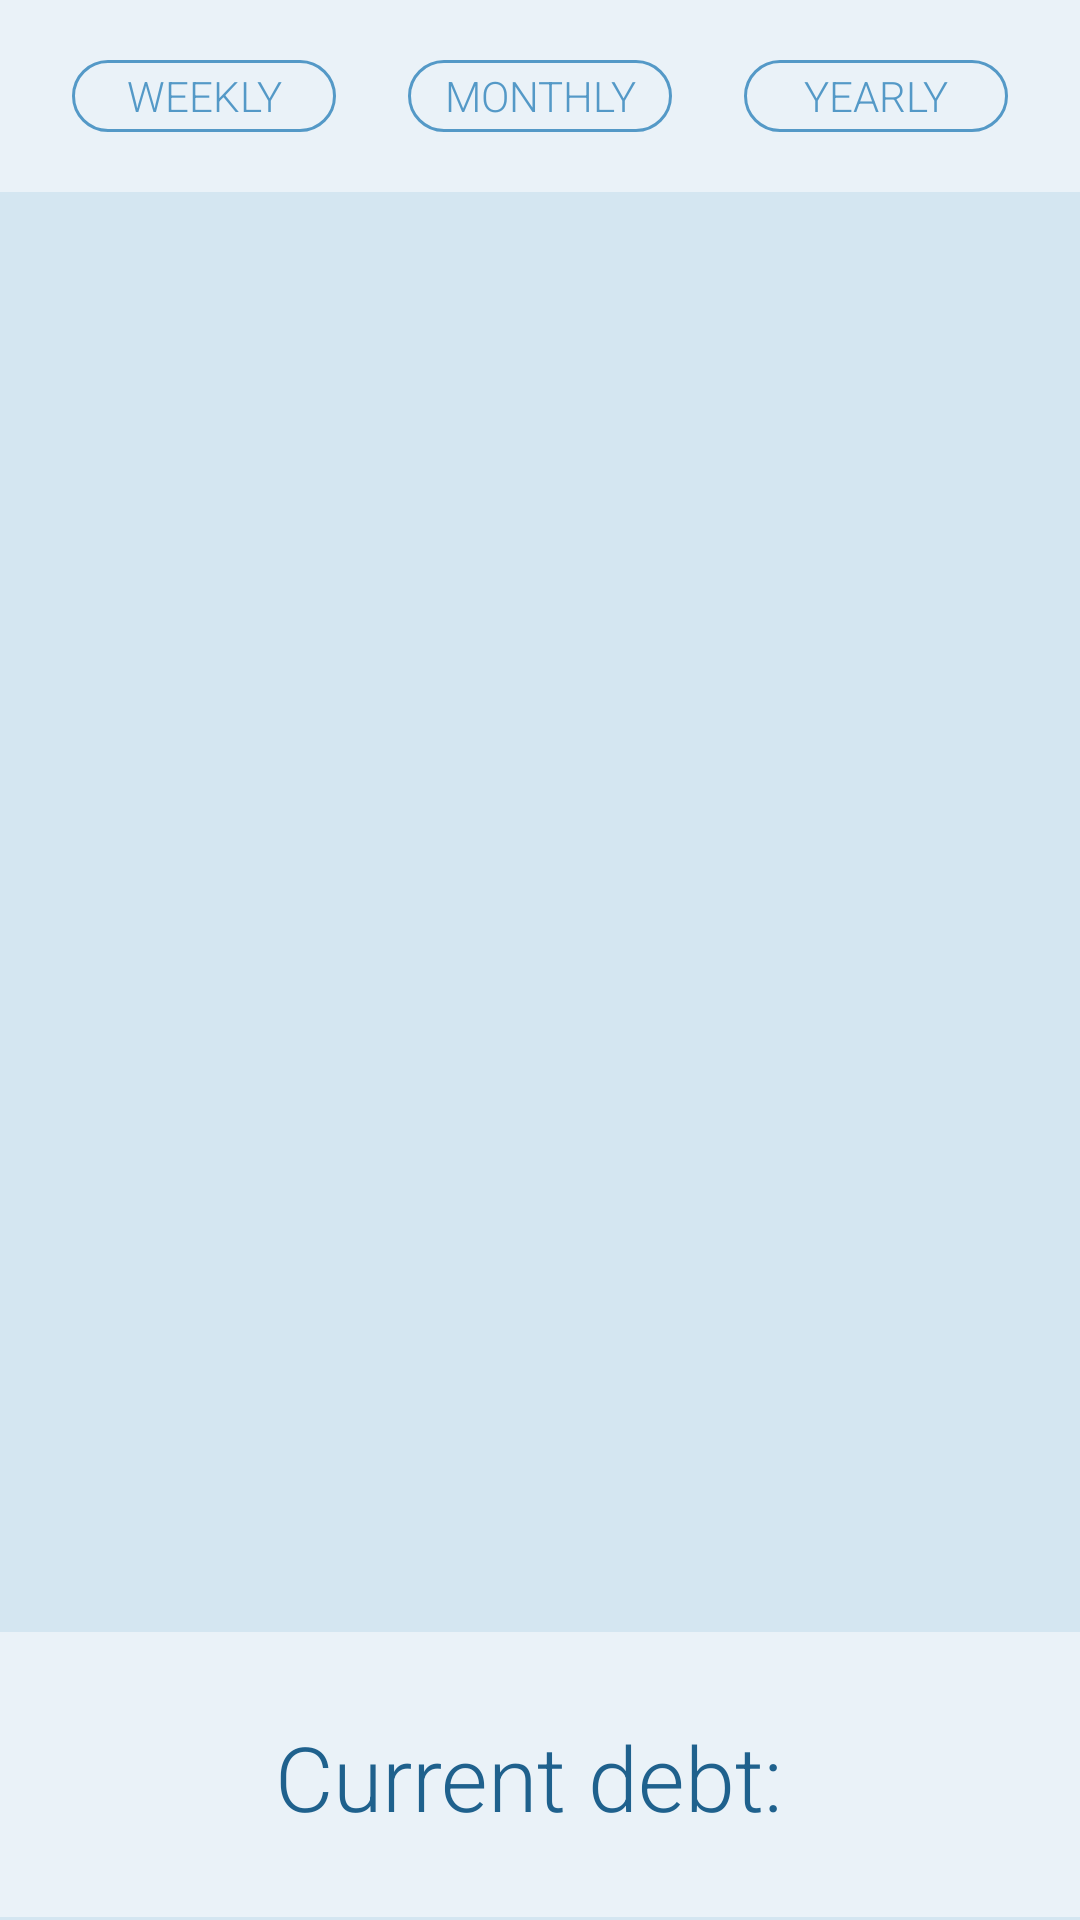

Layout XML and referenced resources for this Android screen:
<!-- AndroidManifest.xml: application theme DefaultAppTheme -->
<!-- res/layout/content_main.xml -->
<?xml version="1.0" encoding="utf-8"?>
<android.support.constraint.ConstraintLayout xmlns:android="http://schemas.android.com/apk/res/android"
    xmlns:app="http://schemas.android.com/apk/res-auto"
    xmlns:tools="http://schemas.android.com/tools"
    android:id="@+id/main_view"
    android:layout_width="match_parent"
    android:layout_height="match_parent"
    android:layout_marginTop="?attr/actionBarSize"
    android:layout_marginBottom="?attr/actionBarSize"
    android:background="?attr/background"
    app:layout_behavior="@string/appbar_scrolling_view_behavior"
    tools:context=".DebtCollectorActivity"
    tools:showIn="@layout/app_bar_main">

    <Button
        android:id="@+id/weekly_button"
        android:layout_width="wrap_content"
        android:layout_height="wrap_content"
        android:background="@drawable/button_background"
        android:minHeight="24dp"
        android:text="Weekly"
        android:fontFamily="sans-serif-light"
        android:textColor="@drawable/button_text_color"
        app:layout_constraintBottom_toTopOf="@id/guideline_top"
        app:layout_constraintLeft_toLeftOf="parent"
        app:layout_constraintRight_toLeftOf="@id/monthly_button"
        app:layout_constraintTop_toTopOf="parent" />

    <Button
        android:id="@+id/monthly_button"
        android:layout_width="wrap_content"
        android:layout_height="wrap_content"
        android:background="@drawable/button_background"
        android:minHeight="24dp"
        android:text="Monthly"
        android:fontFamily="sans-serif-light"
        android:textColor="@drawable/button_text_color"
        app:layout_constraintBottom_toTopOf="@id/guideline_top"
        app:layout_constraintLeft_toRightOf="@id/weekly_button"
        app:layout_constraintRight_toLeftOf="@id/yearly_button"
        app:layout_constraintTop_toTopOf="parent" />

    <Button
        android:id="@+id/yearly_button"
        android:layout_width="wrap_content"
        android:layout_height="wrap_content"
        android:background="@drawable/button_background"
        android:minHeight="24dp"
        android:text="Yearly"
        android:fontFamily="sans-serif-light"
        android:textColor="@drawable/button_text_color"
        app:layout_constraintBottom_toTopOf="@id/guideline_top"
        app:layout_constraintLeft_toRightOf="@id/monthly_button"
        app:layout_constraintRight_toRightOf="parent"
        app:layout_constraintTop_toTopOf="parent" />

    <View
        android:layout_width="match_parent"
        android:layout_height="1dp"
        android:background="?attr/breakLineColor"
        app:layout_constraintTop_toBottomOf="@id/guideline_top" />

    <android.support.v7.widget.RecyclerView
        android:id="@+id/graph_list"
        android:layout_width="match_parent"
        android:layout_height="0dp"
        android:background="?attr/recyclerViewBackgroundColor"
        app:layout_constraintBottom_toTopOf="@id/guideline_bottom"
        app:layout_constraintLeft_toLeftOf="parent"
        app:layout_constraintRight_toRightOf="parent"
        app:layout_constraintTop_toBottomOf="@id/guideline_top"
        android:clipToPadding="false" />

    <TextView
        android:id="@+id/current_debt"
        android:layout_width="wrap_content"
        android:layout_height="wrap_content"
        android:text="@string/current_debt"
        android:fontFamily="sans-serif-light"
        android:textColor="?attr/counterTextColor"
        android:textSize="30sp"
        app:layout_constraintBottom_toBottomOf="parent"
        app:layout_constraintHorizontal_chainStyle="packed"
        app:layout_constraintLeft_toLeftOf="parent"
        app:layout_constraintRight_toLeftOf="@id/current_debt_value"
        app:layout_constraintTop_toBottomOf="@id/guideline_bottom"
        app:layout_constraintVertical_chainStyle="packed" />

    <TextView
        android:id="@+id/current_debt_value"
        android:layout_width="wrap_content"
        android:layout_height="wrap_content"
        android:text=""
        android:fontFamily="sans-serif-light"
        android:textColor="?attr/counterTextColor"
        android:textSize="30sp"
        app:layout_constraintBottom_toBottomOf="parent"
        app:layout_constraintLeft_toRightOf="@id/current_debt"
        app:layout_constraintRight_toRightOf="parent"
        app:layout_constraintTop_toBottomOf="@id/guideline_bottom" />

    <View
        android:layout_width="match_parent"
        android:layout_height="1dp"
        app:layout_constraintBottom_toBottomOf="parent"
        android:background="?attr/breakLineColor"
        />

    <android.support.constraint.Guideline
        android:id="@+id/guideline_top"
        android:layout_width="wrap_content"
        android:layout_height="wrap_content"
        android:orientation="horizontal"
        android:padding="@dimen/activity_horizontal_margin"
        app:layout_constraintGuide_percent="0.1" />

    <android.support.constraint.Guideline
        android:id="@+id/guideline_bottom"
        android:layout_width="wrap_content"
        android:layout_height="wrap_content"
        android:orientation="horizontal"
        android:padding="@dimen/activity_horizontal_margin"
        app:layout_constraintGuide_percent="0.85" />


</android.support.constraint.ConstraintLayout>
<!-- res/layout/app_bar_main.xml (included above) -->
<?xml version="1.0" encoding="utf-8"?>
<android.support.design.widget.CoordinatorLayout
    xmlns:android="http://schemas.android.com/apk/res/android"
    xmlns:app="http://schemas.android.com/apk/res-auto"
    xmlns:tools="http://schemas.android.com/tools"
    android:layout_width="match_parent"
    android:layout_height="match_parent"
    android:id="@+id/coordinator"
    tools:context=".DebtCollectorActivity"
    >



        <android.support.design.widget.AppBarLayout
            android:layout_height="wrap_content"
            android:layout_width="match_parent"
            android:theme="@style/AppTheme.AppBarOverlay">


            <android.support.v7.widget.Toolbar
                android:id="@+id/toolbar"
                android:layout_width="match_parent"
                android:layout_height="?attr/actionBarSize"
                app:popupTheme="@style/AppTheme.PopupOverlay" />
        </android.support.design.widget.AppBarLayout>

    <android.support.design.bottomappbar.BottomAppBar
        android:id="@+id/bottomAppBar"
        style="@style/Widget.MaterialComponents.BottomAppBar"
        android:layout_width="match_parent"
        android:layout_height="?attr/actionBarSize"
        android:layout_gravity="bottom"
        app:backgroundTint="?attr/bottomAppBarBackground"
        app:contentInsetStart="0dp">

        <android.support.constraint.ConstraintLayout
            android:layout_width="match_parent"
            android:layout_height="match_parent">

            <ImageButton
                android:id="@+id/addButton"
                android:layout_width="wrap_content"
                android:layout_height="wrap_content"
                android:focusable="true"
                android:clickable="true"
                android:background="?attr/selectableItemBackgroundBorderless"
                android:contentDescription="Add button"
                android:src="@drawable/ic_add_black_36dp"
                android:text="@string/add_to_debt"
                android:tint="?attr/uIImageButtonTint"
                app:layout_constraintBottom_toBottomOf="parent"
                app:layout_constraintLeft_toLeftOf="parent"
                app:layout_constraintRight_toLeftOf="@+id/payOffButton"
                app:layout_constraintTop_toTopOf="parent" />

            <ImageButton
                android:id="@+id/payOffButton"
                android:layout_width="wrap_content"
                android:layout_height="wrap_content"
                android:background="?attr/selectableItemBackgroundBorderless"
                android:contentDescription="Pay Off button"
                android:src="@drawable/ic_remove_black_36dp"
                android:text="@string/pay_off_debt"
                android:tint="?attr/uIImageButtonTint"
                app:layout_constraintBottom_toBottomOf="parent"
                app:layout_constraintLeft_toRightOf="@+id/addButton"
                app:layout_constraintRight_toLeftOf="@+id/newTotalButton"
                app:layout_constraintTop_toTopOf="parent" />

            <ImageButton
                android:id="@+id/newTotalButton"
                android:layout_width="wrap_content"
                android:layout_height="wrap_content"
                android:background="?attr/selectableItemBackgroundBorderless"
                android:contentDescription="New Total button"
                android:src="@drawable/ic_refresh_black_36dp"
                android:text="@string/set_new_total"
                android:tint="?attr/uIImageButtonTint"
                app:layout_constraintBottom_toBottomOf="parent"
                app:layout_constraintLeft_toRightOf="@+id/payOffButton"
                app:layout_constraintRight_toLeftOf="@+id/undoButton"
                app:layout_constraintTop_toTopOf="parent" />

            <ImageButton
                android:id="@+id/undoButton"
                android:layout_width="wrap_content"
                android:layout_height="wrap_content"
                android:background="?attr/selectableItemBackgroundBorderless"
                android:contentDescription="Undo button"
                android:src="@drawable/ic_undo_black_36dp"
                android:text="@string/undo"
                android:tint="?attr/uIImageButtonTint"
                app:layout_constraintBottom_toBottomOf="parent"
                app:layout_constraintLeft_toRightOf="@+id/newTotalButton"
                app:layout_constraintRight_toRightOf="parent"
                app:layout_constraintTop_toTopOf="parent" />
        </android.support.constraint.ConstraintLayout>

    </android.support.design.bottomappbar.BottomAppBar>



    <include
        layout="@layout/content_main"
        android:layout_marginTop="?attr/actionBarSize"
        android:layout_marginBottom="?attr/actionBarSize"
        android:layout_width="match_parent"
        android:layout_height="match_parent" />

</android.support.design.widget.CoordinatorLayout>
<!-- resources referenced by this layout -->
<resources>
  <dimen name="activity_horizontal_margin">16dp</dimen>
  <!-- drawable ic_add_black_36dp (drawable) -->
  <vector android:height="36dp" android:tint="#7A7A7A"
      android:viewportHeight="24.0" android:viewportWidth="24.0"
      android:width="36dp" xmlns:android="http://schemas.android.com/apk/res/android">
      <path android:fillColor="#FF000000" android:pathData="M19,13h-6v6h-2v-6H5v-2h6V5h2v6h6v2z"/>
  </vector>
  <!-- drawable ic_remove_black_36dp (drawable) -->
  <vector android:height="36dp" android:tint="#7A7A7A"
      android:viewportHeight="24.0" android:viewportWidth="24.0"
      android:width="36dp" xmlns:android="http://schemas.android.com/apk/res/android">
      <path android:fillColor="#FF000000" android:pathData="M19,13H5v-2h14v2z"/>
  </vector>
  <string name="add_to_debt">Add to debt</string>
  <string name="current_debt">Current debt:\u0020</string>
  <string name="pay_off_debt">Pay off debt</string>
  <string name="set_new_total">Set new total</string>
  <string name="undo">Undo</string>
  <style name="AppTheme.AppBarOverlay" parent="ThemeOverlay.AppCompat.Dark.ActionBar" />
  <style name="AppTheme.PopupOverlay" parent="ThemeOverlay.AppCompat.Light" />
  <!-- drawable button_unfocused (drawable) -->
  <?xml version="1.0" encoding="utf-8"?>
  <shape xmlns:android="http://schemas.android.com/apk/res/android" android:shape="rectangle">
      <stroke android:width="1dp" android:color="?attr/periodButtonTextAndOutlineColor" />
      <corners android:radius="12dp" />
  </shape>
  <!-- drawable button_focused (drawable) -->
  <?xml version="1.0" encoding="utf-8"?>
  <shape xmlns:android="http://schemas.android.com/apk/res/android" android:shape="rectangle">
      <stroke android:width="1dp" android:color="?attr/periodButtonTextAndOutlineColor" />
      <solid android:color="?attr/periodButtonTextAndOutlineColor"/>
      <corners android:radius="12dp" />
  </shape>
  <!-- drawable button_press (drawable) -->
  <?xml version="1.0" encoding="utf-8"?>
  <shape xmlns:android="http://schemas.android.com/apk/res/android" android:shape="rectangle">
      <stroke android:width="1dp" android:color="?attr/periodButtonTextAndOutlineColor" />
      <solid android:color="?attr/periodButtonTextAndOutlineColor" />
      <corners android:radius="6dp" />
  </shape>
  <color name="beluga">#5499C7</color>
  <color name="shadedBeluga">#2980B9</color>
  <color name="ultraLightBeluga">#EAF2F8</color>
  <color name="darkBeluga">#1F618D</color>
  <color name="white">#ffffff</color>
  <color name="darkGrey">#5A5A5A</color>
  <color name="superLightBeluga">#D4E6F1</color>
  <color name="megaLightBeluga">#F5F6FA</color>
  <style name="belugaOverflowButtonStyle" parent="@style/Widget.AppCompat.ActionButton.Overflow">
          <item name="android:tint">@color/white</item>
      </style>
  <style name="belugaDrawerArrowToggleStyle" parent="@style/ThemeOverlay.AppCompat.ActionBar">
          <item name="colorControlNormal">@color/white</item>
      </style>
  <style name="belugaDrawerArrowStyle" parent="@style/Widget.AppCompat.DrawerArrowToggle">
          <item name="spinBars">true</item>
          <item name="color">@color/white</item>
      </style>
  <style name="DefaultAlertDialogStyle" parent="Theme.AppCompat.Light.Dialog.Alert">
          <item name="android:background">@color/megaLightBeluga</item>
          <item name="android:textColor">@color/darkBeluga</item>
          <item name="android:textColorSecondary">@color/darkBeluga</item>
          <item name="textColorAlertDialogListItem">@color/darkBeluga</item>
          <item name="colorAccent">@color/beluga</item>
      </style>
</resources>
